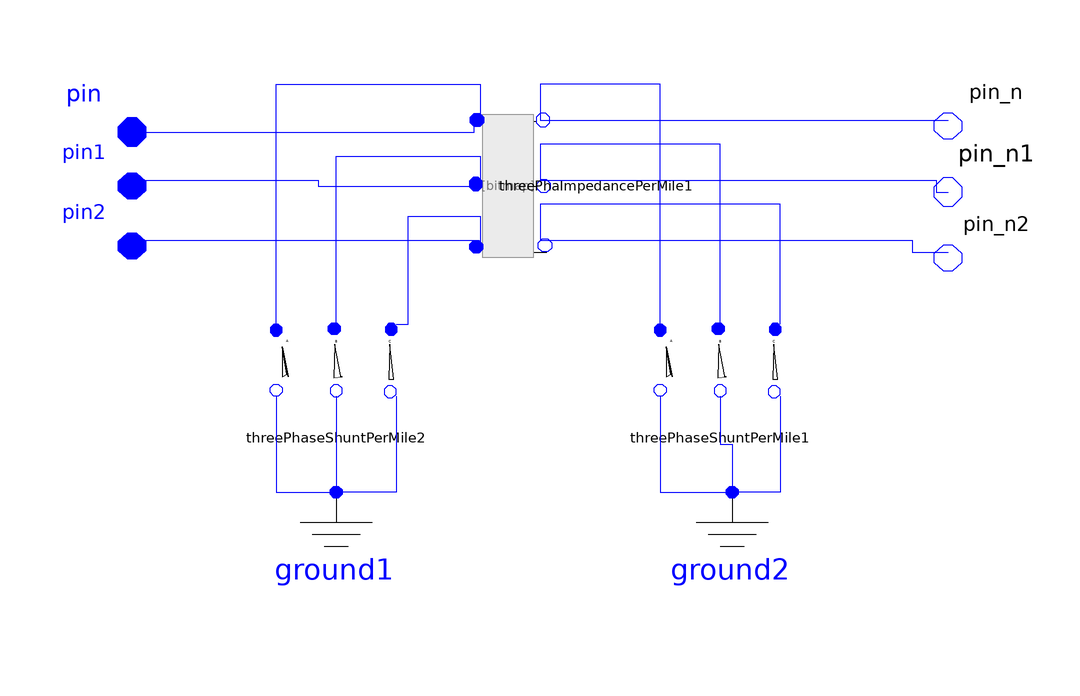

Above is the diagram view of the following Modelica model: its components placed by their Placement annotations and its connect equations drawn as lines.

model ThreePhase_pi_LinePerMile
      parameter Real Lengtha = 1 "Foot";
      parameter SI.Resistance UR11a = 1 "Ohm/Mile";
      parameter SI.Resistance UR12a = 0 "UR12";
      parameter SI.Resistance UR13a = 0 "UR13";
      parameter SI.Resistance UR21a = 0 "R21";
      parameter SI.Resistance UR22a = 1 "R22";
      parameter SI.Resistance UR23a = 0 "R23";
      parameter SI.Resistance UR31a = 0 "R31";
      parameter SI.Resistance UR32a = 0 "R32";
      parameter SI.Resistance UR33a = 1 "R33";
      parameter SI.Reactance UX11a = 1 "Ohm/km";
      parameter SI.Reactance UX12a = 0 "X12";
      parameter SI.Reactance UX13a = 0 "X13";
      parameter SI.Reactance UX21a = 0 "X21";
      parameter SI.Reactance UX22a = 1 "X22";
      parameter SI.Reactance UX23a = 0 "X23";
      parameter SI.Reactance UX31a = 0 "X31";
      parameter SI.Reactance UX32a = 0 "X32";
      parameter SI.Reactance UX33a = 1 "X33";
      parameter Real UG11a = 1 "G11";
      parameter Real UG12a = 1;
      parameter Real UG13a = 1;
      parameter Real UG21a = 1;
      parameter Real UG22a = 1;
      parameter Real UG23a = 1;
      parameter Real UG31a = 1;
      parameter Real UG32a = 1;
      parameter Real UG33a = 1;
      parameter Real UB11a = 1 "G11";
      parameter Real UB12a = 1;
      parameter Real UB13a = 1;
      parameter Real UB21a = 1;
      parameter Real UB22a = 1;
      parameter Real UB23a = 1;
      parameter Real UB31a = 1;
      parameter Real UB32a = 1;
      parameter Real UB33a = 1;
      ThreePhaseShuntPerMile threePhaseShuntPerMile1(Length = Lengtha, UB11 = UB11a, UB12 = UB12a, UB13 = UB13a, UB21 = UB21a, UB22 = UB22a, UB23 = UB23a, UB31 = UB31a, UB32 = UB32a, UB33 = UB33a, UG11 = UG11a, UG12 = UG12a, UG13 = UG13a, UG21 = UG21a, UG22 = UG22a, UG23 = UG23a, UG31 = UG31a, UG32 = UG32a, UG33 = UG33a) annotation(Placement(visible = true, transformation(origin = {28, 6}, extent = {{-10, -10}, {10, 10}}, rotation = 0)));
      ADN_Modelica.Basic.ThreePhaseShuntPerMile threePhaseShuntPerMile2(Length = Lengtha, UB11 = UB11a, UB12 = UB12a, UB13 = UB13a, UB21 = UB21a, UB22 = UB22a, UB23 = UB23a, UB31 = UB31a, UB32 = UB32a, UB33 = UB33a, UG11 = UG11a, UG12 = UG12a, UG13 = UG13a, UG21 = UG21a, UG22 = UG22a, UG23 = UG23a, UG31 = UG31a, UG32 = UG32a, UG33 = UG33a) annotation(Placement(visible = true, transformation(origin = {-36, 6}, extent = {{-10, -10}, {10, 10}}, rotation = 0)));
      ThreePhaImpedancePerMile threePhaImpedancePerMile1(Length = Lengtha, UR11 = UR11a, UR12 = UR12a, UR13 = UR13a, UR21 = UR21a, UR22 = UR22a, UR23 = UR23a, UR31 = UR31a, UR32 = UR32a, UR33 = UR33a, UX11 = UX11a, UX12 = UX12a, UX13 = UX13a, UX21 = UX21a, UX22 = UX22a, UX23 = UX23a, UX31 = UX31a, UX32 = UX32a, UX33 = UX33a) annotation(Placement(visible = true, transformation(origin = {-7, 35}, extent = {{11, -11}, {-11, 11}}, rotation = 90)));
      ADN_Modelica.Basic.Ground ground1 annotation(Placement(visible = true, transformation(origin = {-36, -26}, extent = {{-10, -10}, {10, 10}}, rotation = 0)));
      ADN_Modelica.Basic.Ground ground2 annotation(Placement(visible = true, transformation(origin = {30, -26}, extent = {{-10, -10}, {10, 10}}, rotation = 0)));
      ADN_Modelica.Interfaces.FRNode pin annotation(Placement(visible = true, transformation(origin = {-70, 44}, extent = {{-8, -8}, {8, 8}}, rotation = 0), iconTransformation(origin = {-89, 57}, extent = {{-7, -7}, {7, 7}}, rotation = 0)));
      ADN_Modelica.Interfaces.FRNode pin1 annotation(Placement(visible = true, transformation(origin = {-70, 35}, extent = {{-8, -7}, {8, 7}}, rotation = 0), iconTransformation(origin = {-89, 23}, extent = {{-7, -7}, {7, 7}}, rotation = 0)));
      ADN_Modelica.Interfaces.FRNode pin2 annotation(Placement(visible = true, transformation(origin = {-70, 25}, extent = {{-8, -7}, {8, 7}}, rotation = 0), iconTransformation(origin = {-87, -15}, extent = {{-7, -7}, {7, 7}}, rotation = 0)));
      ADN_Modelica.Interfaces.TONode pin_n annotation(Placement(visible = true, transformation(origin = {66, 45}, extent = {{-8, -7}, {8, 7}}, rotation = 0), iconTransformation(origin = {85, 53}, extent = {{-7, -7}, {7, 7}}, rotation = 0)));
      ADN_Modelica.Interfaces.TONode pin_n1 annotation(Placement(visible = true, transformation(origin = {66, 34}, extent = {{-8, -8}, {8, 8}}, rotation = 0), iconTransformation(origin = {85, 21}, extent = {{-7, -7}, {7, 7}}, rotation = 0)));
      ADN_Modelica.Interfaces.TONode pin_n2 annotation(Placement(visible = true, transformation(origin = {66, 23}, extent = {{-8, -7}, {8, 7}}, rotation = 0), iconTransformation(origin = {85, -15}, extent = {{-7, -7}, {7, 7}}, rotation = 0)));
    equation
      connect(threePhaseShuntPerMile1.n1, ground2.p) annotation(Line(points = {{18, 0}, {18, -16}, {30, -16}}, color = {0, 0, 255}));
      connect(threePhaseShuntPerMile1.n2, ground2.p) annotation(Line(points = {{28, 0}, {28, -8}, {30, -8}, {30, -16}}, color = {0, 0, 255}));
      connect(threePhaseShuntPerMile1.n3, ground2.p) annotation(Line(points = {{38, 0}, {38, -16}, {30, -16}}, color = {0, 0, 255}));
      connect(threePhaseShuntPerMile2.n3, ground1.p) annotation(Line(points = {{-26, 0}, {-26, 0}, {-26, -16}, {-36, -16}, {-36, -16}}, color = {0, 0, 255}));
      connect(threePhaseShuntPerMile2.n2, ground1.p) annotation(Line(points = {{-36, 0}, {-36, 0}, {-36, -16}, {-36, -16}}, color = {0, 0, 255}));
      connect(threePhaseShuntPerMile2.n1, ground1.p) annotation(Line(points = {{-46, 0}, {-46, 0}, {-46, -16}, {-36, -16}, {-36, -16}}, color = {0, 0, 255}));
      connect(threePhaseShuntPerMile1.p3, threePhaImpedancePerMile1.n3) annotation(Line(points = {{38, 12}, {38, 12}, {38, 32}, {-2, 32}, {-2, 26}, {-2, 26}}, color = {0, 0, 255}));
      connect(threePhaseShuntPerMile1.p2, threePhaImpedancePerMile1.n2) annotation(Line(points = {{28, 12}, {28, 12}, {28, 42}, {-2, 42}, {-2, 36}, {-2, 36}}, color = {0, 0, 255}));
      connect(threePhaseShuntPerMile1.p1, threePhaImpedancePerMile1.n1) annotation(Line(points = {{18, 12}, {18, 12}, {18, 52}, {-2, 52}, {-2, 46}, {-2, 46}}, color = {0, 0, 255}));
      connect(threePhaseShuntPerMile2.p3, threePhaImpedancePerMile1.p3) annotation(Line(points = {{-26, 12}, {-24, 12}, {-24, 30}, {-12, 30}, {-12, 24}, {-12, 24}}, color = {0, 0, 255}));
      connect(threePhaseShuntPerMile2.p2, threePhaImpedancePerMile1.p2) annotation(Line(points = {{-36, 12}, {-36, 12}, {-36, 40}, {-12, 40}, {-12, 36}, {-12, 36}}, color = {0, 0, 255}));
      connect(threePhaseShuntPerMile2.p1, threePhaImpedancePerMile1.p1) annotation(Line(points = {{-46, 11}, {-46, 52}, {-12, 52}, {-12, 46}}, color = {0, 0, 255}));
      connect(threePhaImpedancePerMile1.n3, pin_n2) annotation(Line(points = {{-2, 26}, {60, 26}, {60, 24}, {66, 24}}, color = {0, 0, 255}));
      connect(threePhaImpedancePerMile1.n2, pin_n1) annotation(Line(points = {{-2, 36}, {64, 36}, {64, 34}, {66, 34}}, color = {0, 0, 255}));
      connect(threePhaImpedancePerMile1.n1, pin_n) annotation(Line(points = {{-2, 46}, {66, 46}, {66, 46}, {66, 46}}, color = {0, 0, 255}));
      connect(pin2, threePhaImpedancePerMile1.p3) annotation(Line(points = {{-70, 26}, {-13, 26}, {-13, 25}}, color = {0, 0, 255}));
      connect(pin1, threePhaImpedancePerMile1.p2) annotation(Line(points = {{-70, 36}, {-39, 36}, {-39, 35}, {-13, 35}}, color = {0, 0, 255}));
      connect(pin, threePhaImpedancePerMile1.p1) annotation(Line(points = {{-70, 44}, {-13, 44}, {-13, 46}}, color = {0, 0, 255}));
      annotation(Icon(graphics = {Rectangle(origin = {-5, 32}, extent = {{-31, 12}, {47, -26}}), Text(origin = {-72, 55}, extent = {{-6, 9}, {6, -9}}, textString = "A", fontSize = 50), Text(origin = {-70, 23}, extent = {{-6, 9}, {6, -9}}, textString = "B", fontSize = 50), Text(origin = {70, 55}, extent = {{-6, 9}, {6, -9}}, textString = "A", fontSize = 50), Text(origin = {70, 21}, extent = {{-6, 9}, {6, -9}}, textString = "B", fontSize = 50), Text(origin = {2, 26}, extent = {{-22, 8}, {22, -8}}, textString = "Pi", fontSize = 76), Text(origin = {-70, -17}, extent = {{-6, 9}, {6, -9}}, textString = "C", fontSize = 50), Text(origin = {70, -15}, extent = {{-6, 9}, {6, -9}}, textString = "C", fontSize = 50)}, coordinateSystem(initialScale = 0.1)));
    end ThreePhase_pi_LinePerMile;